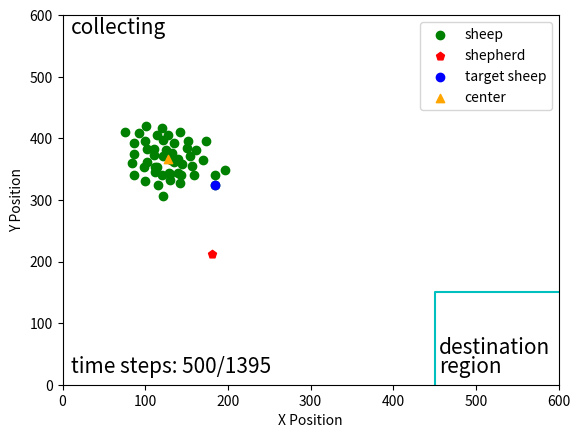

Reproduce this figure in Python.
import matplotlib.pyplot as plt
import numpy as np
import math
np.seterr(invalid='ignore')
fig, ax = plt.subplots()
step = 500

sheep = np.array(
    [[150, 216], [101, 180], [142, 272], [144, 241], [140, 233], [129, 257], [143, 259], [120, 259], [162, 219],
     [116, 276], [111, 227], [125, 219], [157, 245], [127, 194], [76, 190], [196, 251], [122, 229], [130, 267],
     [112, 254], [100, 205], [159, 259], [142, 190], [121, 203], [120, 183], [102, 239], [114, 195], [140, 257],
     [111, 217], [122, 294], [170, 235], [87, 259], [131, 236], [100, 270], [86, 208], [135, 239], [114, 246],
     [154, 229], [135, 207], [173, 205], [132, 224], [99, 247], [152, 204], [102, 218], [86, 225], [84, 240],
     [184, 260], [112, 247], [130, 258], [93, 192], [184, 276], ]
)
# 计算最远的羊
g_mean = np.array([np.mean(sheep[:, 0]), np.mean(sheep[:, 1])])
d = [np.linalg.norm(x - g_mean) for x in sheep]
idx = np.argmax(d)

shepherd = np.array([181.1496833, 388.26721758])
shepherd[1] = 600 - shepherd[1]


# 计算中心线的直线方程
sheep[:, 1] = 600-sheep[:, 1]
target = np.array([560, 40])
g_mean = np.array([np.mean(sheep[:, 0]), np.mean(sheep[:, 1])])




k = (g_mean[1] - target[1]) / (g_mean[0] - target[0])
b = g_mean[1] - k*g_mean[0]
x = np.arange(0, 560)
y = k*x + b
# plt.plot(x, y, '-.', c='lightgray')

#绕(600, 0)进行旋转
x0 = 560
y0 = 40
#逆时针旋转30度
theta = math.pi/6

#顺时针旋转30度
theta2 = 2*math.pi - theta

kk = (k*math.cos(theta) + math.sin(theta)) / (math.cos(theta) - k*math.sin(theta))
bb = ((k*x0 - y0)*(1-math.cos(theta)) - (x0+k*y0)*math.sin(theta)+b)/(math.cos(theta)-k*math.sin(theta))

k2 = (k*math.cos(theta2) + math.sin(theta2)) / (math.cos(theta2) - k*math.sin(theta2))
b2 = ((k*x0 - y0)*(1-math.cos(theta2)) - (x0+k*y0)*math.sin(theta2)+b)/(math.cos(theta2)-k*math.sin(theta2))

yy = kk*x + bb
y2 = k2*x + b2

# plt.plot(x, yy, '-.', c='lightgray')
# plt.plot(x, y2, '-.', c='lightgray')

# # 画圆
# fn = 60.0
# xc = np.linspace(0, 600, 3000)
# x1 = np.linspace(g_mean[0], g_mean[1], 3000)
#
# yc1 = g_mean[1] + np.sqrt(fn**2 -(xc - g_mean[0])**2)
# yc2 = g_mean[1] - np.sqrt(fn**2 -(xc - g_mean[0])**2)
#
# plt.plot(xc, yc1, 'y')
# plt.plot(xc, yc2, 'y')


ticks = np.arange(0, 700, 100)
plt.scatter(sheep[:, 0], sheep[:, 1], c='g', label='sheep')
plt.scatter(shepherd[0], shepherd[1], c='r', marker='p', label='shepherd')
plt.scatter(sheep[idx][0], sheep[idx][1], c='b', label='target sheep')
plt.scatter(g_mean[0], g_mean[1], marker='^', c='orange', label='center')
line = np.array([[450, 0], [450, 150], [600, 150]])

plt.plot(line[:, 0], line[:, 1], 'c')
plt.text(455, 50, 'destination', fontsize=15)
plt.text(455, 20, 'region', fontsize=15)
plt.text(10, 570, 'collecting', fontsize=15)
plt.text(10, 20, 'time steps: {}/1395'.format(step), fontsize=15)
plt.xticks(ticks)
plt.yticks(ticks)
plt.xlim(0, 600)
plt.ylim(0, 600)

plt.xlabel("X Position")
plt.ylabel("Y Position")
plt.legend(loc='upper right')
# plt.grid()
plt.show()

fig.savefig("E:\\我的坚果云\\latex\\doubleDistSum\\pics\\stepSPPL{}x.pdf".format(step), dpi=600, format='pdf')
